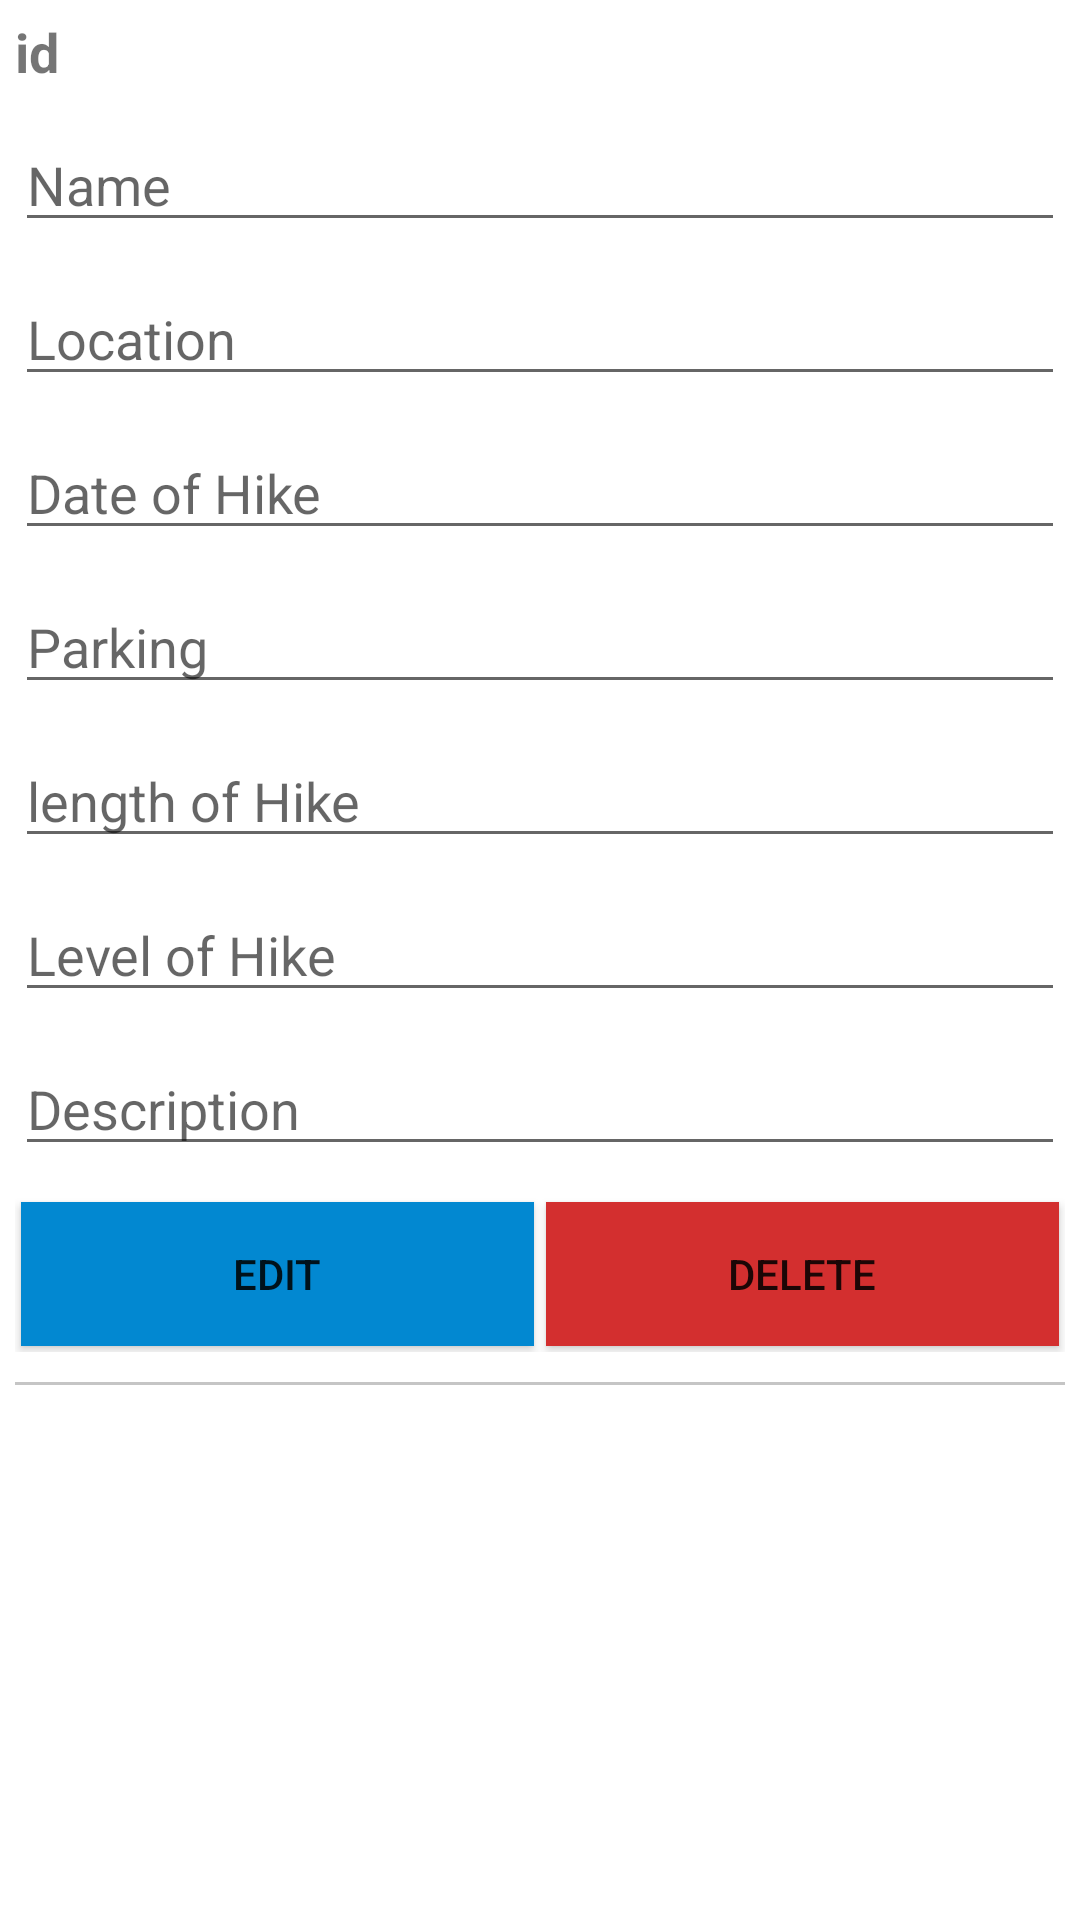

Android layout source for this screen:
<!-- AndroidManifest.xml: application theme Theme.HikerApp -->
<!-- res/layout/log_item_list.xml -->
<?xml version="1.0" encoding="utf-8"?>
<LinearLayout
    xmlns:android="http://schemas.android.com/apk/res/android"
    android:layout_width="match_parent"
    android:layout_height="match_parent"
    android:orientation="vertical">
    
    <ScrollView
        android:layout_width="match_parent"
        android:layout_height="wrap_content">

        <LinearLayout
            android:layout_width="match_parent"
            android:layout_height="wrap_content"
            android:orientation="vertical">

            <TextView
                android:layout_width="match_parent"
                android:layout_height="wrap_content"
                android:layout_margin="5dp"
                android:textSize="18dp"
                android:text="id"
                android:textStyle="bold"
                android:id="@+id/text_id">
            </TextView>

            <EditText
                android:layout_width="match_parent"
                android:layout_height="wrap_content"
                android:id="@+id/text_name"
                android:layout_margin="5dp"
                android:textSize="18sp"
                android:hint="Name">
            </EditText>

            <EditText
                android:layout_width="match_parent"
                android:layout_height="wrap_content"
                android:id="@+id/text_location"
                android:layout_margin="5dp"
                android:textSize="18sp"
                android:hint="Location">
            </EditText>
            <EditText
                android:layout_width="match_parent"
                android:layout_height="wrap_content"
                android:id="@+id/text_date"
                android:layout_margin="5dp"
                android:textSize="18sp"
                android:hint="Date of Hike">
            </EditText>
            <EditText
                android:layout_width="match_parent"
                android:layout_height="wrap_content"
                android:id="@+id/text_parking"
                android:layout_margin="5dp"
                android:textSize="18sp"
                android:hint="Parking">
            </EditText>
            <EditText
                android:layout_width="match_parent"
                android:layout_height="wrap_content"
                android:id="@+id/text_length"
                android:layout_margin="5dp"
                android:textSize="18sp"
                android:hint="length of Hike">
            </EditText>
            <EditText
                android:layout_width="match_parent"
                android:layout_height="wrap_content"
                android:id="@+id/text_level"
                android:layout_margin="5dp"
                android:textSize="18sp"
                android:hint="Level of Hike">
            </EditText>
            <EditText
                android:layout_width="match_parent"
                android:layout_height="wrap_content"
                android:id="@+id/text_desc"
                android:layout_margin="5dp"
                android:textSize="18sp"
                android:hint="Description">
            </EditText>

            <LinearLayout
                android:layout_width="match_parent"
                android:layout_height="wrap_content"
                android:layout_margin="5dp"
                android:orientation="horizontal">

                <Button
                    android:layout_width="match_parent"
                    android:layout_height="wrap_content"
                    android:layout_margin="2dp"
                    android:id="@+id/btn_edit"
                    android:layout_weight="2"
                    android:text="EDIT"
                    android:background="@color/edit">
                </Button>

                <Button
                    android:layout_width="match_parent"
                    android:layout_height="wrap_content"
                    android:layout_margin="2dp"
                    android:id="@+id/btn_delete"
                    android:layout_weight="2"
                    android:text="DELETE"
                    android:background="@color/delete">
                </Button>
            </LinearLayout>

            <View
                android:layout_width="match_parent"
                android:layout_height="1dp"
                android:background="#c5c5c5"
                android:layout_margin="5dp">
            </View>
        </LinearLayout>
    </ScrollView>


</LinearLayout>
<!-- resources referenced by this layout -->
<resources>
  <color name="delete">#D32F2F</color>
  <color name="edit">#0288d1</color>
  <style name="Theme.HikerApp" parent="Theme.MaterialComponents.DayNight.DarkActionBar">
          
          <item name="colorPrimary">@color/purple_500</item>
          <item name="colorPrimaryVariant">@color/purple_700</item>
          <item name="colorOnPrimary">@color/white</item>
          
          <item name="colorSecondary">@color/teal_200</item>
          <item name="colorSecondaryVariant">@color/teal_700</item>
          <item name="colorOnSecondary">@color/black</item>
          
          <item name="android:statusBarColor">?attr/colorPrimaryVariant</item>
          
      </style>
  <color name="purple_500">#FF6200EE</color>
  <color name="purple_700">#FF3700B3</color>
  <color name="white">#FFFFFFFF</color>
  <color name="teal_200">#FF03DAC5</color>
  <color name="teal_700">#FF018786</color>
  <color name="black">#FF000000</color>
</resources>
